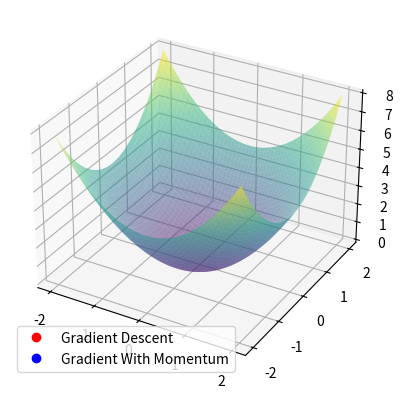

Reproduce this figure in Python.
import numpy as np
import matplotlib.pyplot as plt
from mpl_toolkits.mplot3d import Axes3D
from matplotlib.animation import FuncAnimation

# Function to optimize (Example: a simple quadratic function)
def f(x, y):
    return x**2 + y**2

# Gradient of the function
def gradient_f(x, y):
    return np.array([2*x, 2*y])

# Hyperparameters
# The choice of learning rate and momentum factor significantly impacts the performance.
momentum = 0.8    # 0.9 If the momentum factor (𝛽) is too high, it may cause oscillations, slowing down convergence
learning_rate = 0.01  # Conversely, if the learning rate (𝜂) is not suitable, it might not utilize momentum effectively.
steps = 100
# Initialization: The starting point can influence the convergence rate. 
# If the initialization is such that the momentum method starts in a direction that does not immediately align well with the optimal path, 
# it may initially seem slower.
initial_position = np.array([2.0, 2.0])  # Starting point

# Gradient Descent without Momentum
positions_gd = [initial_position]
current_position = initial_position

for _ in range(steps):
    grad = gradient_f(current_position[0], current_position[1])
    current_position = current_position - learning_rate * grad
    positions_gd.append(current_position)

# Gradient Descent with Momentum
positions_mom = [initial_position]
current_position = initial_position
velocity = np.array([0.0, 0.0])

for _ in range(steps):
    grad = gradient_f(current_position[0], current_position[1])
    velocity = momentum * velocity - learning_rate * grad
    current_position = current_position + velocity
    positions_mom.append(current_position)

# Convert to numpy arrays for easier handling
positions_gd = np.array(positions_gd)
positions_mom = np.array(positions_mom)

# Animation
fig = plt.figure()
ax = fig.add_subplot(111, projection='3d')

# Create a grid of points
X = np.linspace(-2, 2, 100)
Y = np.linspace(-2, 2, 100)
X, Y = np.meshgrid(X, Y)
Z = f(X, Y)

# Plot the surface with a color mesh
ax.plot_surface(X, Y, Z, alpha=0.5, cmap='viridis')

# Plot initial points
point_gd, = ax.plot([], [], [], 'ro', label='Gradient Descent')
point_mom, = ax.plot([], [], [], 'bo', label='Gradient With Momentum')

annotation = ax.text2D(0.05, 0.95, f"Step: ", transform=ax.transAxes, fontsize=10, verticalalignment='top')

def init():
    point_gd.set_data([], [])
    point_gd.set_3d_properties([])
    point_mom.set_data([], [])
    point_mom.set_3d_properties([])
    annotation.set_text('')
    return point_gd, point_mom, annotation 

def update(frame):
    point_gd.set_data([positions_gd[frame, 0]], [positions_gd[frame, 1]])
    point_gd.set_3d_properties([f(positions_gd[frame, 0], positions_gd[frame, 1])])

    point_mom.set_data([positions_mom[frame, 0]], [positions_mom[frame, 1]])
    point_mom.set_3d_properties([f(positions_mom[frame, 0], positions_mom[frame, 1])])
    
    #ax.text(0.25, 0.65, f"Step: {frame}", transform=ax.transAxes, fontsize=10, verticalalignment='top')
    # for text in ax.texts:  # Remove all text objects from the axes
    #      text.remove()
    # ax.text2D(0.05, 0.95, f"{frame}", transform=ax.transAxes, fontsize=10, verticalalignment='top')
    #ax.text2D(0.05, 0.95, f"Step: {frame}", transform=ax.transAxes, fontsize=10, verticalalignment='top')
    #annotation.set_text(f"Step: {frame}")

    return point_gd, point_mom

#ani = FuncAnimation(fig, update, frames=range(steps), init_func=init, interval=10, blit=False, cache_frame_data=True)
ani = FuncAnimation(fig, update, frames=range(steps), init_func=init, interval=30, blit=True)
plt.legend()
plt.get_current_fig_manager().set_window_title("Gradient Descent versus Gradient With Momentum")
plt.show()
